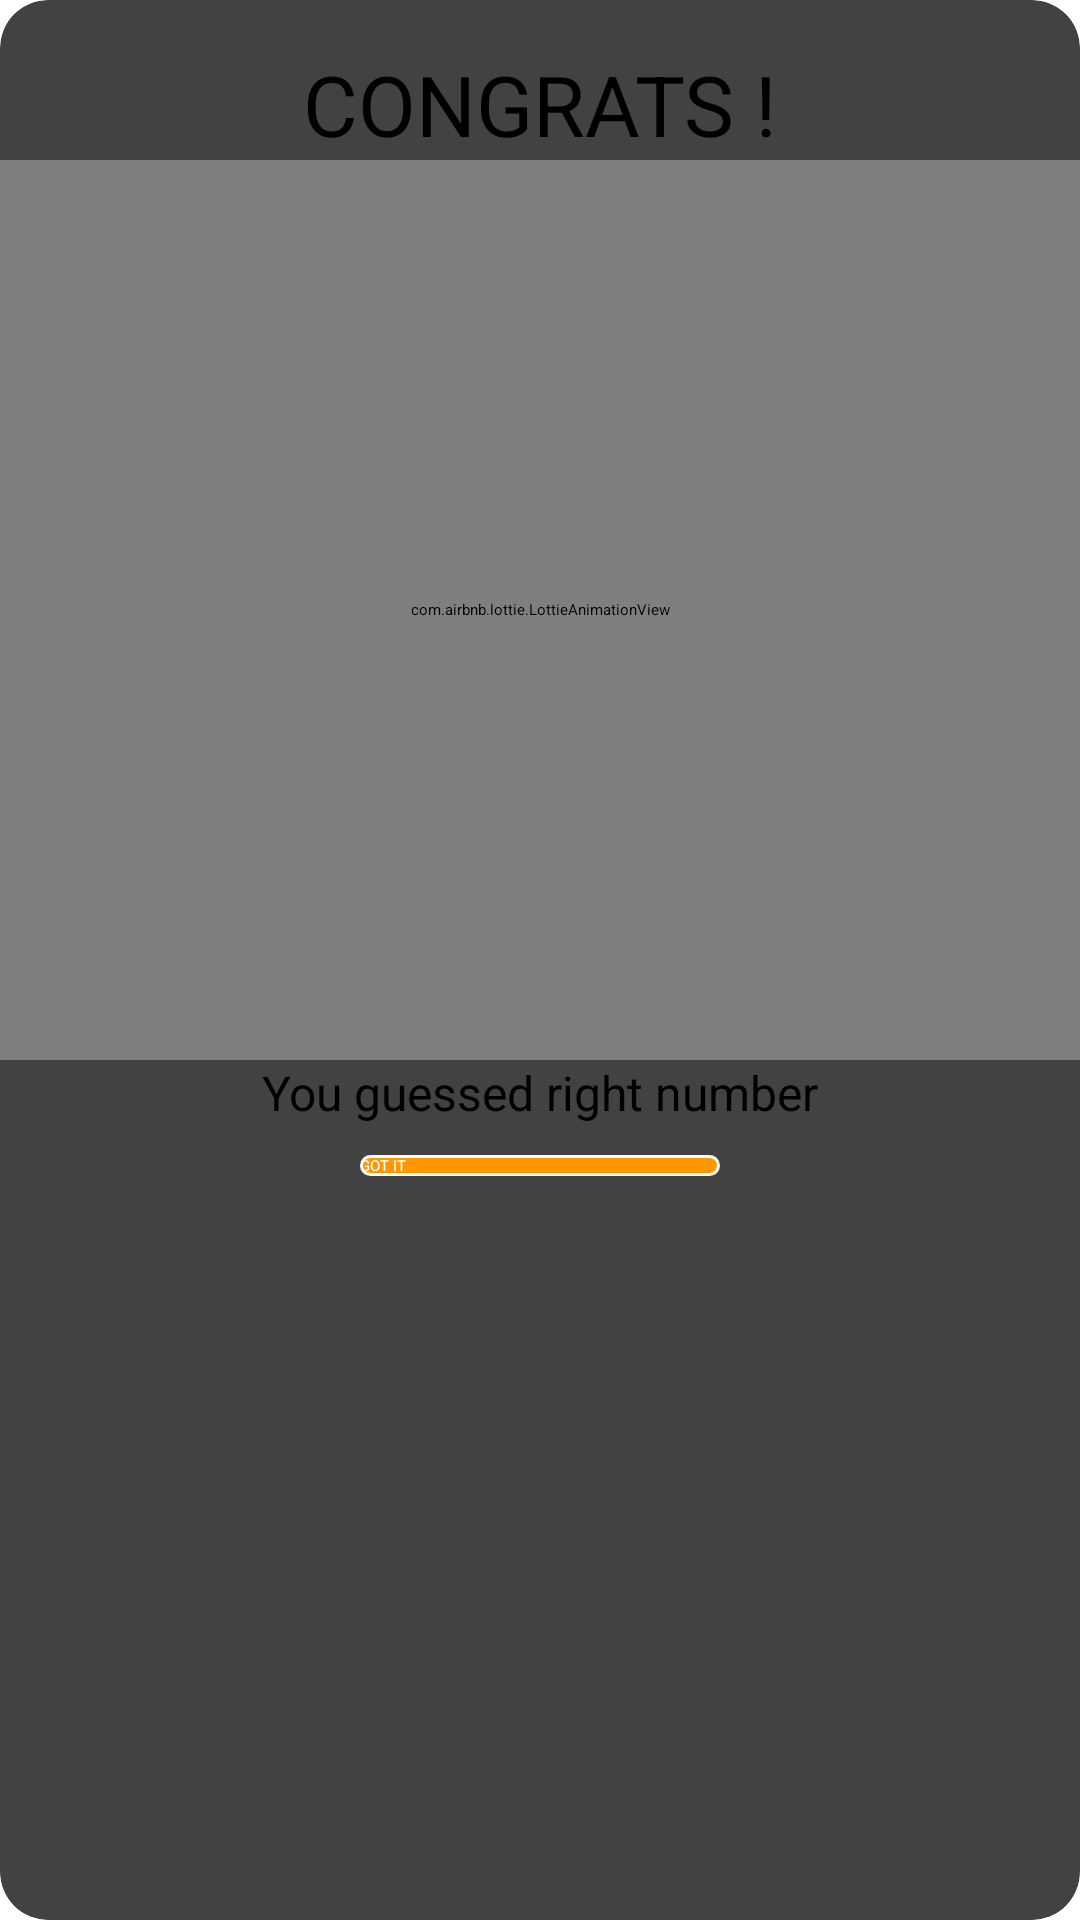

Write the Android layout XML for this screen, with the resource values it uses.
<!-- AndroidManifest.xml: application theme Theme.GuessNumber -->
<!-- res/layout/congrats_dialog.xml -->
<?xml version="1.0" encoding="utf-8"?>
<androidx.cardview.widget.CardView xmlns:android="http://schemas.android.com/apk/res/android"
    android:layout_width="match_parent"
    android:layout_height="wrap_content"
    android:layout_margin="8dp"
    app:cardElevation="3dp"
    app:cardCornerRadius="16dp"
    xmlns:app="http://schemas.android.com/apk/res-auto">

    <LinearLayout
        android:layout_width="match_parent"
        android:layout_height="wrap_content"
        android:orientation="vertical">


        <TextView
            android:layout_width="match_parent"
            android:layout_height="wrap_content"
            android:layout_marginTop="16dp"
            android:text="Congrats !"
            android:textColor="@color/black"
            android:textSize="28sp"
            android:textAllCaps="true"
            android:textAlignment="center"/>
        <com.airbnb.lottie.LottieAnimationView

            android:layout_width="match_parent"

            android:layout_height="300dp"

            app:layout_constraintBottom_toBottomOf="parent"

            app:layout_constraintEnd_toEndOf="parent"
            app:layout_constraintStart_toStartOf="parent"
            app:layout_constraintTop_toTopOf="parent"
            app:lottie_autoPlay="true"
            app:lottie_loop="true"
            app:lottie_rawRes="@raw/congrats" />
        <TextView
            android:layout_width="match_parent"
            android:layout_height="wrap_content"
            android:textAlignment="center"
            android:textSize="16sp"
            android:textColor="@color/black"
            android:text="You guessed right number"/>
            <androidx.appcompat.widget.AppCompatButton
                android:layout_width="120dp"
                android:id="@+id/btnGotIt"
                android:layout_height="wrap_content"
                android:layout_marginTop="10dp"
                android:text="GOT IT"
                android:textColor="@color/white"
                android:background="@drawable/bg_btn_gotit"
                android:layout_gravity="center_horizontal"
                android:layout_marginBottom="16dp"/>
    </LinearLayout>

</androidx.cardview.widget.CardView>
<!-- resources referenced by this layout -->
<resources>
  <color name="black">#FF000000</color>
  <color name="white">#FFFFFFFF</color>
  <!-- drawable bg_btn_gotit (drawable) -->
  <?xml version="1.0" encoding="utf-8"?>
  <shape xmlns:android="http://schemas.android.com/apk/res/android"
      android:shape="rectangle">
  
      <corners
          android:radius="40dp" />
  
      <stroke
          android:width="1dp"
          android:color="@color/white" />
  
      <solid android:color="#FF9800" />
  </shape>
</resources>
